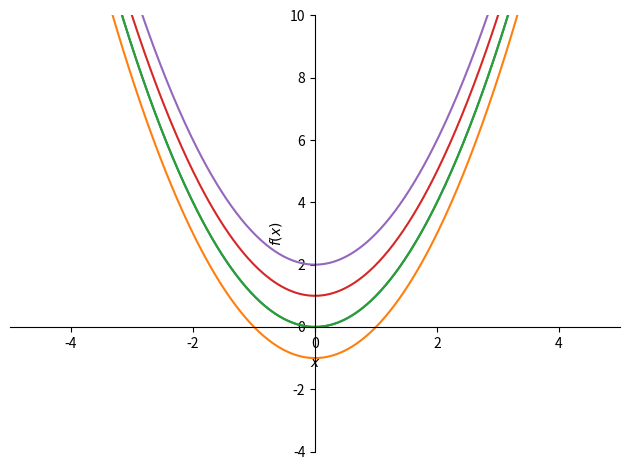

Recreate this plot in Python.
# -*- coding: utf-8 -*-
import sympy as sp
from sympy.plotting import plot
from sympy import Symbol, S
from sympy import init_printing
from sympy import integrate, Symbol, dsolve, Function, diff, Eq, roots, Eq, plot_implicit, plot_parametric
from sympy.calculus.util import continuous_domain
import matplotlib.pyplot as plt
import math
import warnings
init_printing(use_latex='png', scale=1.05, order='grlex',
              forecolor='White', backcolor='Black', fontsize=10)
warnings.filterwarnings("ignore")
pi = math.pi
x = sp.symbols('x')
line = '-' * 70 


def raizes_funcao(funcao):
    raizes_reais = []
    raizes_imaginarias = []
    
    raizes = sp.solve(funcao)
    n_raizes = len(raizes)

    for i in range(n_raizes):
         try:
            float(raizes[i])
            k = float(raizes[i])
            raizes_reais.append(k)
      #     print('raiz real' , k)
         except:
             k = complex(raizes[i])
             raizes_imaginarias.append(k)
       #     print('raiz imaginaria' , k)
        
    if len(raizes) == 0:
        print('A função não possui raízes')
    elif len(raizes_reais) == 0 and len(raizes_imaginarias) > 0:
        print('A função não possui raízes reais')
        print('raizes imaginárias:' , raizes_imaginarias)
    elif len(raizes_imaginarias) == 0 and len(raizes_reais) > 0:  
        print('raizes reais:' , raizes_reais)
    else:
        print('raizes reais:' , raizes_reais)
        print('raizes imaginárias:' , raizes_imaginarias)


# Definir a função:
print(line)

funcao = 2*x

print('f(x) =' , funcao)
#funcao = input('f(x) = ' , )
print('Domínio de f:' , continuous_domain(funcao, x, S.Reals))
#plot(funcao, (x, -6, 6) , ylim=[-2, 2] , line_color = 'blue')
raizes_funcao(funcao)
print(line)

# Integral Indefinida:
    
integral = integrate(funcao, x)
print('F(X) = ' , integral , '+ K')
print(line)

# Gráfico da função -> Família de antiderivadas
lims = {'xlim': (-5,5), 'ylim': (-4,10)}

px = plot(integral, show=False, **lims)
for k in range(-1,3):      # Constantes K
    y1 = integral + k
    px1 = plot(y1, show=False, **lims)
    px.extend(px1)
    
px.show()


# Integral Definida:
    
funcao = 1/((x**2)+1)

x_0 = 0
x_1 = 5

integral = integrate(funcao, x)
print('F(X) = ' , integral , '+ K')
print(line)
